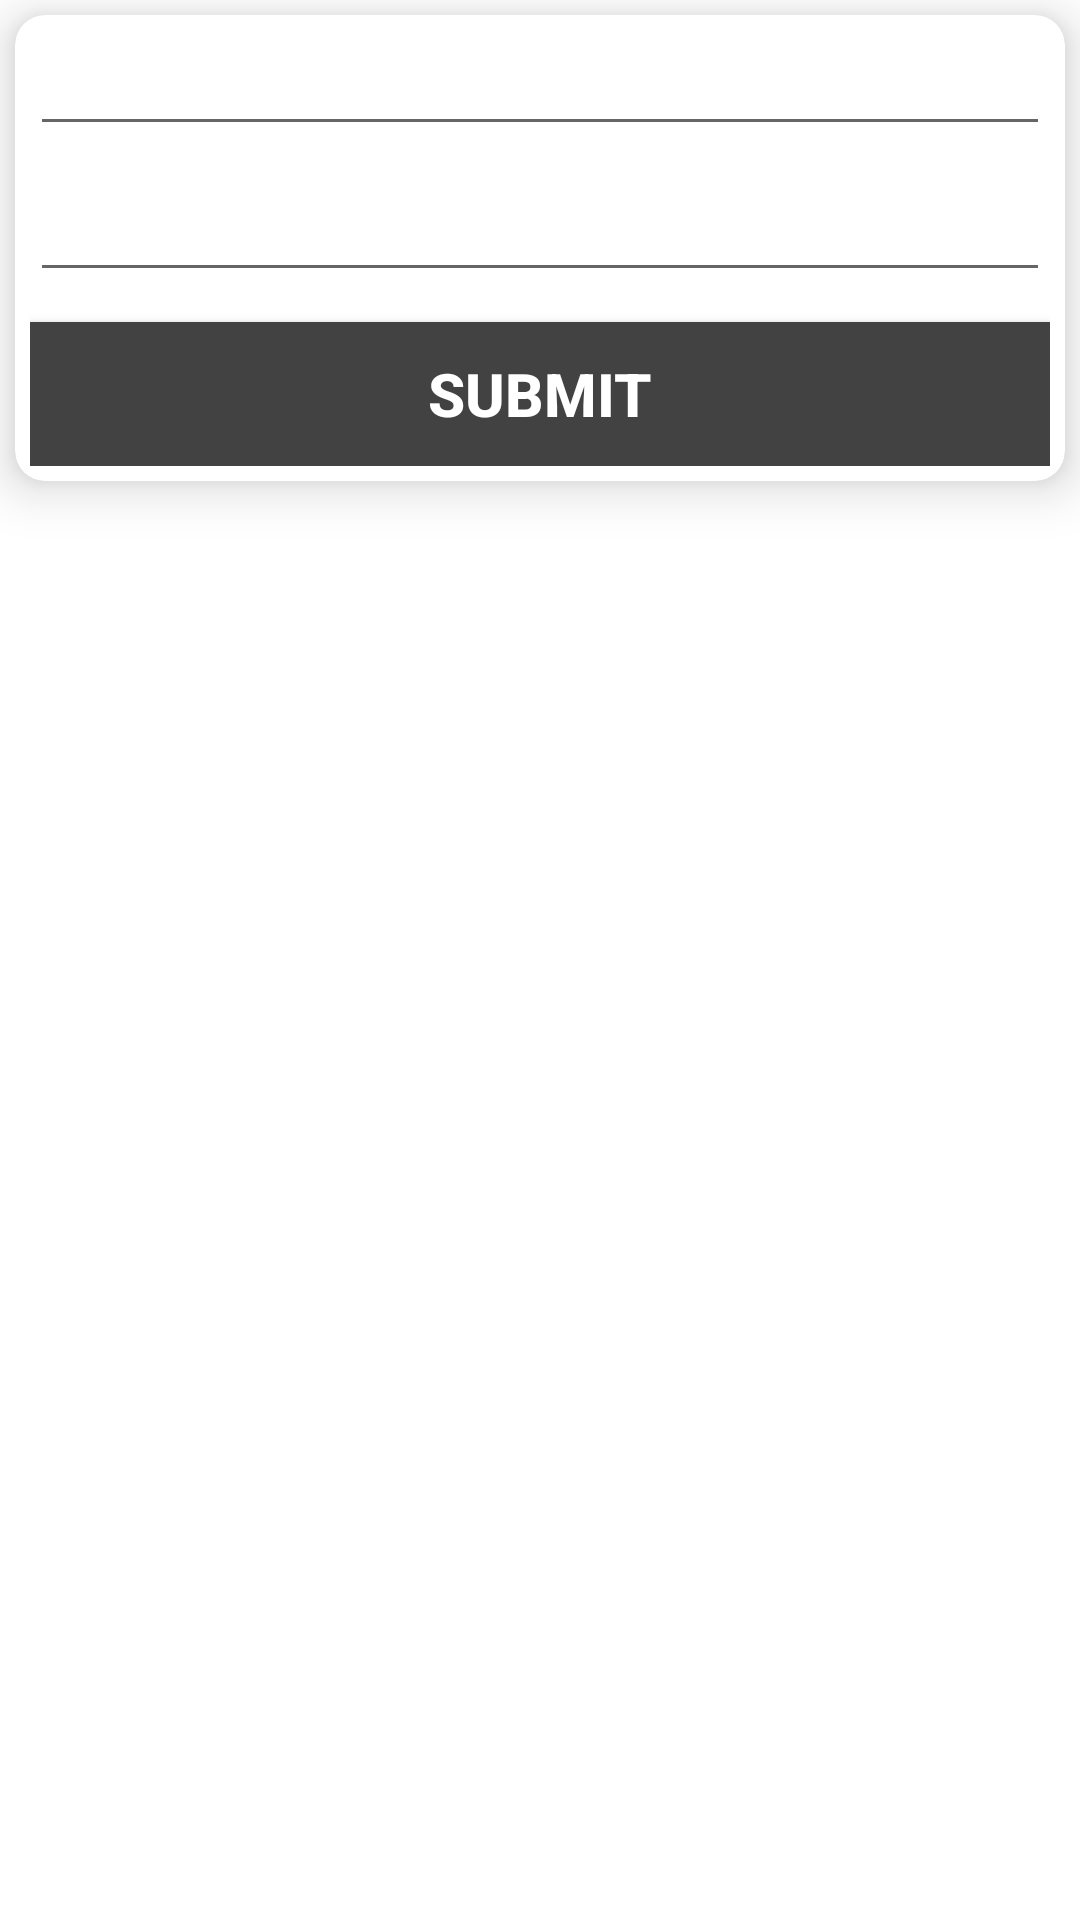

Reconstruct the res/layout file that produces this screen, plus the resources it refers to.
<!-- AndroidManifest.xml: application theme Theme.LatihanSQLite_Rifqi -->
<!-- res/layout/fragment_main.xml -->
<?xml version="1.0" encoding="utf-8"?>
<LinearLayout xmlns:android="http://schemas.android.com/apk/res/android"
    xmlns:app="http://schemas.android.com/apk/res-auto"
    xmlns:tools="http://schemas.android.com/tools"
    android:layout_width="match_parent"
    android:layout_height="match_parent"
    android:orientation="vertical">

    <androidx.cardview.widget.CardView
        android:layout_width="match_parent"
        android:layout_height="wrap_content"
        app:cardElevation="10dp"
        app:cardCornerRadius="10dp"
        android:layout_margin="5dp">

        <LinearLayout
            android:layout_width="match_parent"
            android:layout_height="wrap_content"
            android:orientation="vertical"
            android:layout_margin="5dp">

            <EditText
                android:id="@+id/edtname"
                android:layout_width="match_parent"
                android:layout_height="wrap_content"
                android:textStyle="bold"
                android:textSize="16sp"
                android:layout_marginBottom="10dp"
                android:inputType="textPersonName"/>

            <EditText
                android:id="@+id/edtage"
                android:layout_width="match_parent"
                android:layout_height="wrap_content"
                android:textStyle="bold"
                android:textSize="16sp"
                android:layout_marginBottom="10dp"
                android:inputType="number"/>

            <Button
                android:id="@+id/btnsubmit"
                android:layout_width="match_parent"
                android:layout_height="wrap_content"
                android:text="Submit"
                android:textSize="20dp"
                android:textStyle="bold"
                android:textColor="#fff"
                android:background="@color/cardview_dark_background"/>

        </LinearLayout>

    </androidx.cardview.widget.CardView>

    <androidx.recyclerview.widget.RecyclerView
        android:id="@+id/recyclerview"
        android:layout_width="match_parent"
        android:layout_height="wrap_content"/>

</LinearLayout>
<!-- resources referenced by this layout -->
<resources>
  <style name="Theme.LatihanSQLite_Rifqi" parent="Theme.MaterialComponents.DayNight.DarkActionBar">
          
          <item name="colorPrimary">@color/purple_500</item>
          <item name="colorPrimaryVariant">@color/purple_700</item>
          <item name="colorOnPrimary">@color/white</item>
          
          <item name="colorSecondary">@color/teal_200</item>
          <item name="colorSecondaryVariant">@color/teal_700</item>
          <item name="colorOnSecondary">@color/black</item>
          
          <item name="android:statusBarColor" tools:targetApi="l">?attr/colorPrimaryVariant</item>
          
      </style>
  <!-- not gathered from this repository: default colours our renderer supplied (Android Studio template values) -->
  <color name="purple_500">#FF6200EE</color>
  <color name="purple_700">#FF3700B3</color>
  <color name="teal_200">#FF03DAC5</color>
  <color name="teal_700">#FF018786</color>
  <color name="black">#FF000000</color>
  <color name="white">#FFFFFFFF</color>
</resources>
